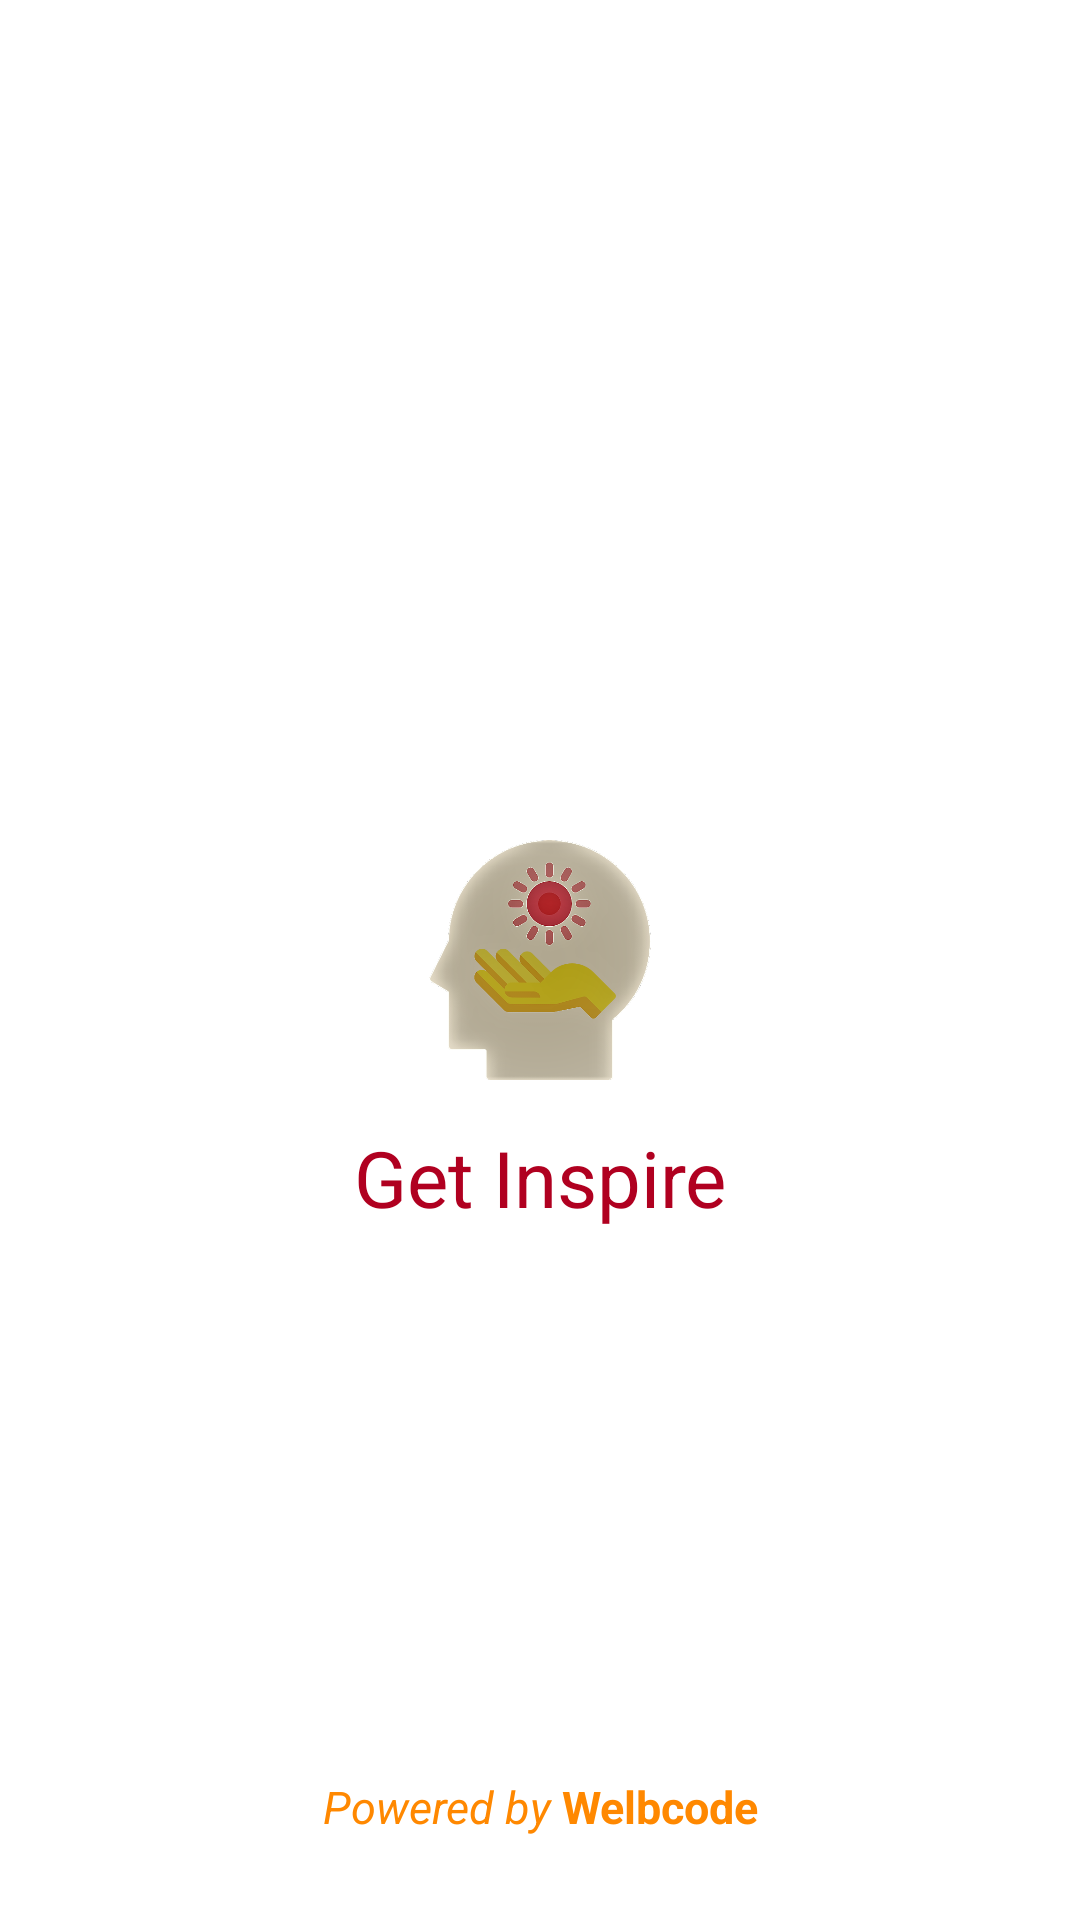

Reconstruct the res/layout file that produces this screen, plus the resources it refers to.
<!-- AndroidManifest.xml: activity theme AppTheme.NoActionBarNew -->
<!-- res/layout/activity_splash.xml -->
<?xml version="1.0" encoding="utf-8"?>
<RelativeLayout xmlns:android="http://schemas.android.com/apk/res/android"
    xmlns:app="http://schemas.android.com/apk/res-auto"
    xmlns:tools="http://schemas.android.com/tools"
    android:layout_width="match_parent"
    android:layout_height="match_parent"
    android:background="@android:color/white"
    tools:context=".SplashActivity">

    <ImageView
        android:id="@+id/logo"
        android:layout_width="80dp"
        android:layout_height="80dp"
        android:src="@drawable/logo2"
        android:layout_centerInParent="true"
        android:contentDescription="@string/imglogo" />

    <TextView
        android:layout_width="match_parent"
        android:layout_height="wrap_content"
        android:text="@string/app_name"
        android:textSize="26sp"
        android:gravity="center"
        android:layout_marginTop="15dp"
        android:textColor="@color/design_default_color_error"
        android:layout_below="@+id/logo"/>

    <TextView
        android:id="@+id/developers"
        android:layout_width="match_parent"
        android:layout_height="wrap_content"
        android:text="@string/powered_by"
        android:textSize="15sp"
        android:gravity="center"
        android:layout_alignParentBottom="true"
        android:layout_marginBottom="10dp"
        android:textColor="@android:color/holo_orange_dark" />

</RelativeLayout>
<!-- resources referenced by this layout -->
<resources>
  <!-- drawable logo2: png bitmap (drawable, 100780 bytes) -->
  <string name="app_name">Get Inspire</string>
  <string name="imglogo">imgLogo</string>
  <string name="powered_by"><i>Powered by</i> <b>Welbcode</b>\n</string>
  <style name="AppTheme.NoActionBarNew" parent="Theme.AppCompat.Light.NoActionBar">
          <item name="fontFamily">@font/rundschriftpro</item>
          <item name="colorPrimary">@color/colorPrimary</item>
          <item name="colorPrimaryDark">@color/colorPrimaryDark</item>
          <item name="colorAccent">@color/colorAccent</item>
      </style>
  <color name="colorPrimary">#00BCD4</color>
  <color name="colorPrimaryDark">#00796B</color>
  <color name="colorAccent">#807D7E</color>
</resources>
